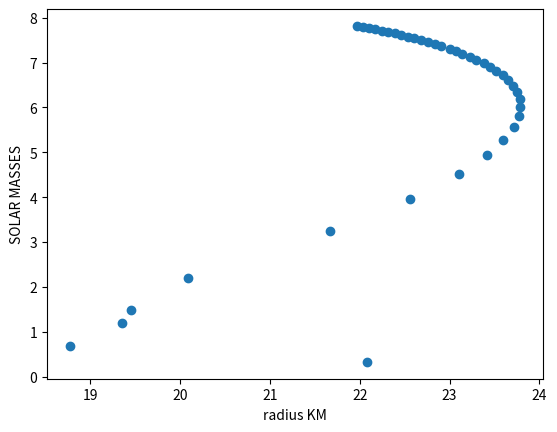
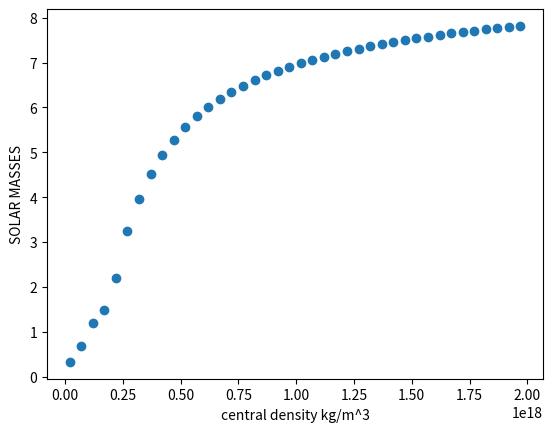
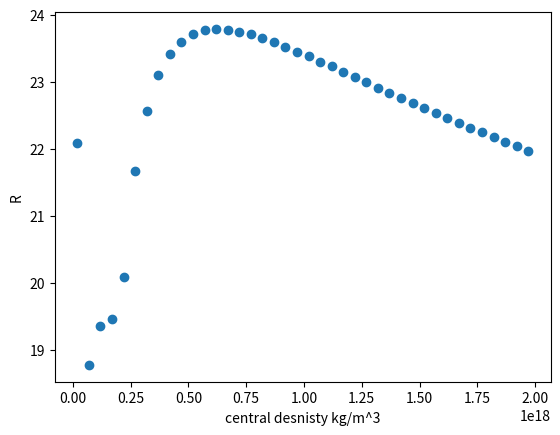

Python code for these plots, in order:
# -*- coding: utf-8 -*-
"""
Created on Fri Mar  9 17:04:08 2018

[redacted]
"""
import numpy as np
import matplotlib.pyplot as plt
c=299792458
G = 6.67*10**-11
hbar = 1.055*10**(-34)
MNEUTRON = 1.67*10**(-27)

MSolarFinal =[]
RFinal =[]

family = np.arange((20), (2*10**3),50)
for rhoIn in family:

    h = 10.0
    r =[h]
    m =[0]
    MSOL = [0]
    rho = [(rhoIn*10**15)]
    P = []
    
    
    def rk4(y,dy,x,h,rho,m):
        k1=dy(y,x,rho,m)
        k2=dy(y+h/2*k1,x+h/2,rho,m)
        k3=dy(y+h/2*k2,x+h/2,rho,m)
        k4=dy(y+h*k3,x+h,rho,m)
        y=y+h*(k1+2*k2+2*k3+k4)/6
        x=x+h
        return (x,y)
    
    def DensityToPressure1(rho):
        P = ((pow(hbar,2)*pow(3*pow(np.pi,2),2/3)*pow(rho,5/3))/(5*pow(MNEUTRON,8/3)))
        return P
    
    def PressureToDensity1(P):
        rho = pow(((P*5*(pow(MNEUTRON,8/3)))/(pow(hbar,2)*(pow(3*(pow(np.pi,2)),2/3)))),3/5)
        return rho
    
    def PressureToDensity2(P):
        rho = pow((3*P*pow(MNEUTRON,4/3)*pow(3*pow(np.pi,2),-1/3))/(hbar*c),3/4)
        return rho
        
    def DensityToPressure2(rho):
        P=(hbar*c*pow(MNEUTRON,(-4/3))*pow(3*pow(np.pi,2),(1/3))*pow(rho,(4/3))/3)
        return P
  
    def Pderiv(p,r,density,m):
        if(r==0):
            return 0
        else:
            return ((-G*m*density)/pow(r,2))

    def Xderiv(P,r,rho,m): # working relivitistic 
        if m == 0:
            return 0
        else:
            a = (1+(P/(rho*pow(c,2))))*(1+(4*np.pi*pow(r,3)*P)/(m*pow(c,2)))*pow((1-(2*G*m/(r*pow(c,2)))),-1)
            b = (-G*m*rho/pow(r,2))
            d=a*b
            return d
    
    def Mderiv(M,r,rho,b):
        return (4*rho*np.pi*pow(r,2))
    
    P.append(DensityToPressure2(rho[0]))
    #P.append(500)
    for i in range(1,100000):
        #if rho[i-1] >  3.8*10*17:
        if rho[i-1] > 2e17:
            print("Mass:    \t%2.6e"%(m[i-1]))
            print("Pressure:\t%2.6e"%(P[i-1]))
            print("New Density:\t%e"%(rho[i-1]))
            print("New R :\t%f"%(r[i-1]))
            (r1,m1)= rk4(m[i-1], Mderiv ,r[i-1],h,rho[i-1],1)
            (r1,P1) = rk4(P[i-1], Pderiv ,r[i-1],h,rho[i-1],m[i-1])
            if(P1<=0):
                MSolarFinal.append((m[i-1]/(1.989*10**30)))
                RFinal.append(r[i-1]/1000)
                break
            P.append(P1)
            r.append(r1)
            m.append(m1)
            MSOL.append(m1/(1.989*10**30))
            rho.append(PressureToDensity2(P1))
        else: 
            print("Mass:    \t%2.6e"%(m[i-1]))
            print("Pressure:\t%2.6e"%(P[i-1]))
            print("New Density:\t%e"%(rho[i-1]))
            print("New R :\t%f"%(r[i-1]))
            (r1,m1)= rk4(m[i-1], Mderiv ,r[i-1],h,rho[i-1],1)
            (r1,P1) = rk4(P[i-1], Pderiv ,r[i-1],h,rho[i-1],m[i-1])
            if(P1<=0):
                MSolarFinal.append((m[i-1]/(1.989*10**30)))
                RFinal.append(r[i-1]/1000)
                break
            P.append(P1)
            r.append(r1)
            m.append(m1)
            MSOL.append(m1/(1.989*10**30))
            rho.append(PressureToDensity1(P1))
        
    

print (MSolarFinal, RFinal)

fig = plt.figure()
x1=RFinal
y=MSolarFinal
y2=RFinal
x2=(family*10**15)
plt.xlabel("radius KM")
plt.ylabel("SOLAR MASSES")
plt.plot(x1, y, "o")


fig2=plt.figure()
plt.plot(x2, y, "o")
plt.xlabel("central density kg/m^3")
plt.ylabel("SOLAR MASSES")
plt.show()

fig3=plt.figure()
plt.plot(x2, y2, "o")
plt.xlabel("central desnisty kg/m^3")
plt.ylabel("R")
plt.show()

    